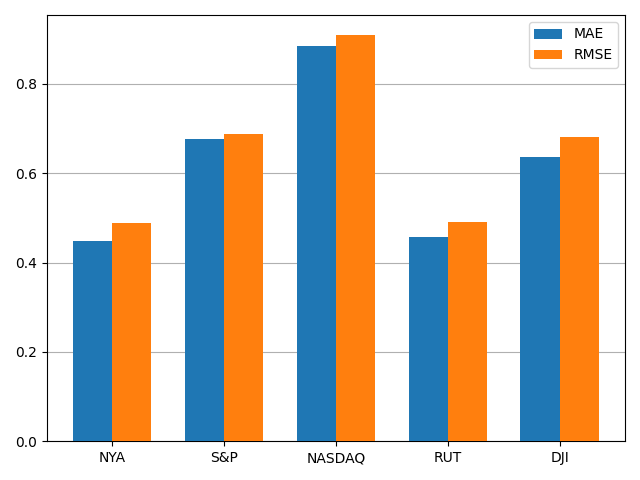

The data file committed next to this chart (first rows):
, MAE, RMSE
NYA, 0.4492, 0.4896
S&P, 0.6765, 0.6878
NASDAQ, 0.8857, 0.909
RUT, 0.4583, 0.4918
DJI, 0.6357, 0.6814
